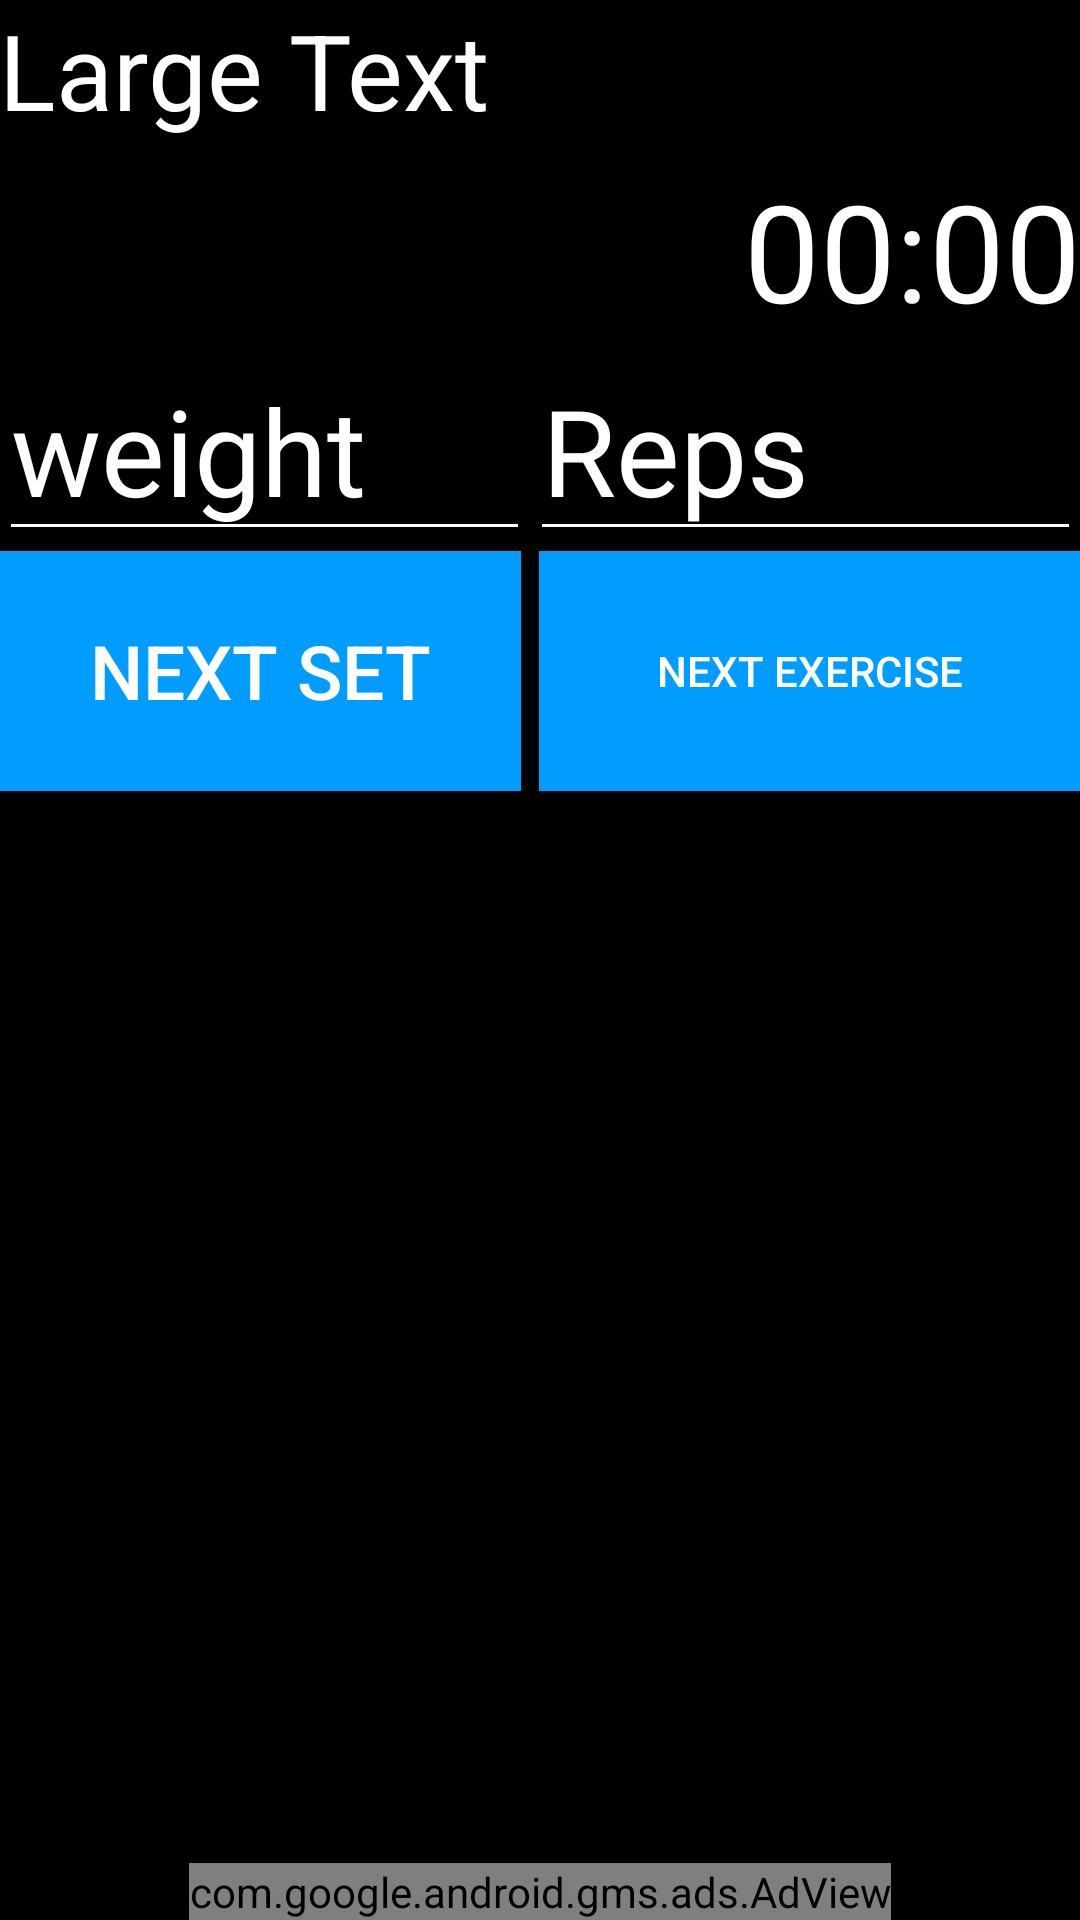

Android layout source for this screen:
<!-- AndroidManifest.xml: application theme AppTheme -->
<!-- res/layout/activity_train_process.xml -->
<?xml version="1.0" encoding="utf-8"?>
<RelativeLayout xmlns:android="http://schemas.android.com/apk/res/android"
    xmlns:tools="http://schemas.android.com/tools"
    xmlns:ads="http://schemas.android.com/apk/res-auto"
    android:id="@+id/contenttr"
    android:layout_width="match_parent"
    android:layout_height="match_parent"
    android:paddingBottom="@dimen/activity_vertical_margin"
    android:paddingLeft="@dimen/activity_horizontal_margin"
    android:paddingRight="@dimen/activity_horizontal_margin"
    android:paddingTop="@dimen/activity_vertical_margin"
    tools:context=".activityes.train_process">

    <TextView
        android:id="@+id/exercise_name"
        android:layout_width="match_parent"
        android:layout_height="wrap_content"
        android:text="Large Text"
        android:textAppearance="@style/Base.TextAppearance.AppCompat.Large.Inverse"
        android:textSize="35dp"
        android:layout_alignParentEnd="true"
        android:layout_alignParentTop="true" />

    <EditText
        android:id="@+id/weight_count"
        style="@style/Base.TextAppearance.AppCompat.Inverse"
        android:layout_width="match_parent"
        android:layout_height="wrap_content"
        android:layout_gravity="center_horizontal"
        android:hint="@string/weight"
        android:inputType="numberDecimal"
        android:textAppearance="@style/Base.TextAppearance.AppCompat.Medium.Inverse"
        android:textColorHint="@android:color/white"
        android:textSize="40dp"
        android:layout_alignTop="@+id/count_reps"
        android:layout_alignParentStart="true"
        android:layout_toStartOf="@+id/space" />

    <EditText
        android:id="@+id/count_reps"
        style="@style/Base.TextAppearance.AppCompat.Inverse"
        android:layout_width="match_parent"
        android:layout_height="wrap_content"
        android:layout_gravity="center_horizontal"
        android:hint="@string/reps"
        android:inputType="numberDecimal"
        android:textColorHint="@android:color/white"
        android:textIsSelectable="false"
        android:textSize="40dp"
        android:layout_below="@+id/chronometer"
        android:layout_toEndOf="@+id/weight_count" />

    <LinearLayout
        android:id="@+id/linearLayout"
        android:layout_width="match_parent"
        android:layout_height="wrap_content"
        android:orientation="horizontal"
        android:layout_alignTop="@+id/weight_count"
        android:layout_alignParentStart="true">

    </LinearLayout>

    <ListView
        android:id="@+id/results_today"
        android:layout_width="wrap_content"
        android:layout_height="wrap_content"
        android:contextClickable="false"
        android:divider="#009dff"
        android:dividerHeight="2dp"
        android:layout_below="@+id/next_set"
        android:layout_alignParentStart="true" />

    <Button
        android:id="@+id/next_set"
        android:layout_width="wrap_content"
        android:layout_height="80dp"
        android:layout_marginRight="3dp"
        android:background="#009dff"
        android:onClick="nextSet"
        android:text="@string/Next"
        android:textColor="@color/abc_input_method_navigation_guard"
        android:textSize="25dp"
        android:layout_below="@+id/weight_count"
        android:layout_alignParentStart="true"
        android:layout_toStartOf="@+id/space" />

    <Space
        android:id="@+id/space"
        android:layout_width="20px"
        android:layout_height="20px"
        android:layout_below="@+id/exercise_name"
        android:layout_centerHorizontal="true" />

    <Chronometer
        android:id="@+id/chronometer"
        android:layout_width="wrap_content"
        android:layout_height="wrap_content"
        android:textAppearance="@style/Base.TextAppearance.AppCompat.Inverse"
        android:textSize="45sp"
        android:layout_below="@+id/space"
        android:layout_alignEnd="@+id/exercise_name" />

    <Button
        android:id="@+id/button"
        android:layout_width="wrap_content"
        android:layout_height="wrap_content"
        android:layout_marginLeft="3dp"
        android:background="#009dff"
        android:onClick="nextExercise"
        android:text="@string/nextSet"
        android:textColor="@color/abc_input_method_navigation_guard"
        android:layout_below="@+id/count_reps"
        android:layout_alignStart="@+id/count_reps"
        android:layout_above="@+id/results_today"
        android:layout_alignEnd="@+id/count_reps" />

    <com.google.android.gms.ads.AdView
        android:id="@+id/adView"
        ads:adSize="BANNER"
        ads:adUnitId="@string/banner_down_Screen"
        android:layout_width="wrap_content"
        android:layout_height="wrap_content"
        android:layout_alignParentBottom="true"
        android:layout_centerHorizontal="true"></com.google.android.gms.ads.AdView>


</RelativeLayout>
<!-- resources referenced by this layout -->
<resources>
  <string name="Next">Next set</string>
  <string name="banner_down_Screen">ca-app-pub-5693927253584298/8221965969</string>
  <string name="nextSet">Next exercise</string>
  <string name="reps">Reps</string>
  <string name="weight">weight</string>
  <style name="AppTheme" parent="Theme.AppCompat.Light.DarkActionBar">
          
          <item name="colorPrimary">@color/colorPrimary</item>
          <item name="colorPrimaryDark">@color/colorPrimaryDark</item>
          <item name="colorAccent">@color/colorAccent</item>
          <item name="android:colorBackground">@color/abc_search_url_text_pressed</item>
          <item name="android:textColorSecondary">@color/bright_foreground_inverse_material_light
          </item>
          <item name="android:textColorPrimary">@color/abc_primary_text_material_dark</item>
          <item name="android:windowBackground">@android:color/black</item>
          <item name="android:textColorPrimaryInverse">@color/background_floating_material_light
          </item>
  
      </style>
  <color name="colorPrimary">#0099ff</color>
  <color name="colorPrimaryDark">#000000</color>
  <color name="colorAccent">#009dff</color>
</resources>
